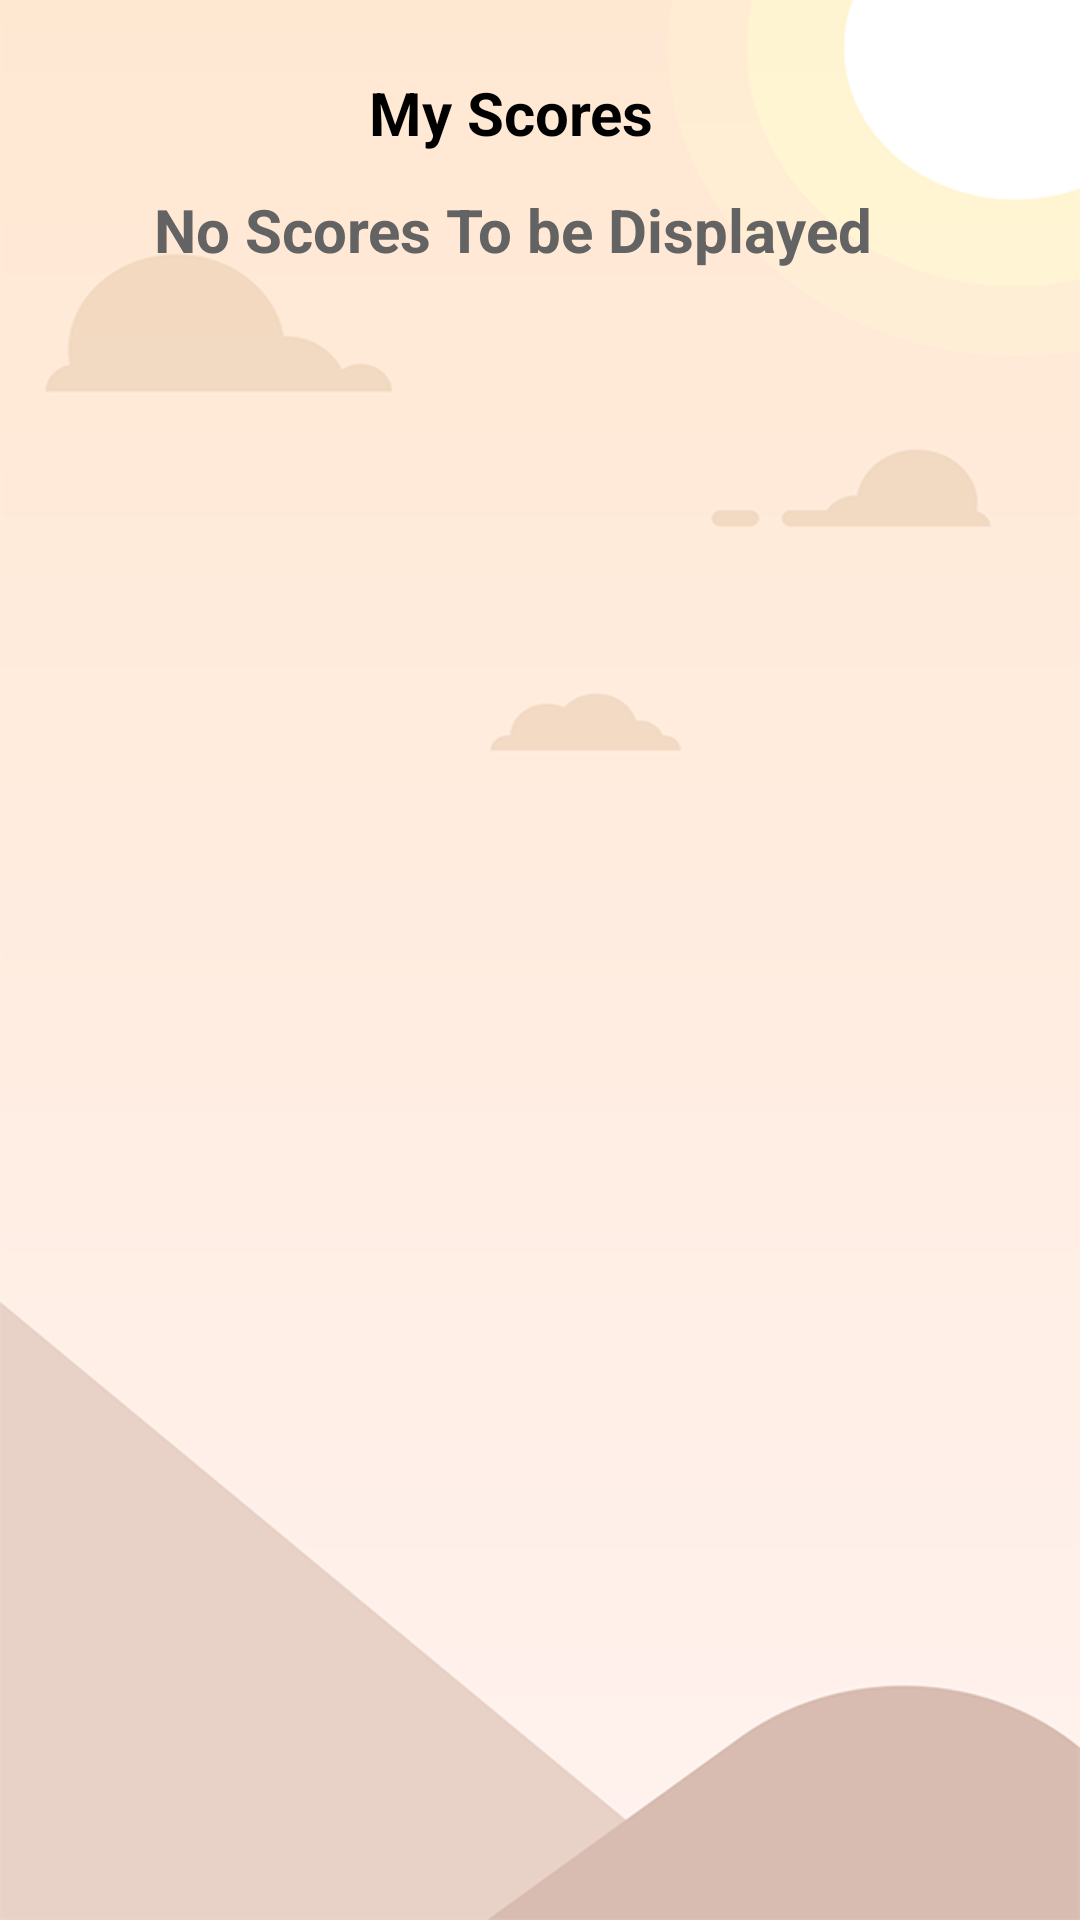

Produce the Android XML layout that renders to this screen, including the resource entries it uses.
<!-- AndroidManifest.xml: application theme Theme.MathEd -->
<!-- res/layout/activity_history.xml -->
<?xml version="1.0" encoding="utf-8"?>
<androidx.constraintlayout.widget.ConstraintLayout xmlns:android="http://schemas.android.com/apk/res/android"
    xmlns:app="http://schemas.android.com/apk/res-auto"
    xmlns:tools="http://schemas.android.com/tools"
    android:layout_width="match_parent"
    android:layout_height="match_parent"
    android:background="@drawable/bg_pic"
    tools:context=".student.HistoryActivity">

    <TextView
        android:id="@+id/textView5"
        android:layout_width="wrap_content"
        android:layout_height="wrap_content"
        android:layout_marginTop="24dp"
        android:text="My Scores"
        android:textColor="@color/black"
        android:textSize="20sp"
        android:textStyle="bold"
        app:layout_constraintEnd_toEndOf="parent"
        app:layout_constraintHorizontal_bias="0.464"
        app:layout_constraintStart_toStartOf="parent"
        app:layout_constraintTop_toTopOf="parent" />

    <TextView
        android:id="@+id/empty"
        android:layout_width="wrap_content"
        android:layout_height="wrap_content"
        android:layout_marginTop="12dp"
        android:text="No Scores To be Displayed"
        android:textColor="#636363"
        android:textSize="20sp"
        android:textStyle="bold"
        app:layout_constraintEnd_toEndOf="parent"
        app:layout_constraintHorizontal_bias="0.426"
        app:layout_constraintStart_toStartOf="parent"
        app:layout_constraintTop_toBottomOf="@+id/textView5" />

    <androidx.recyclerview.widget.RecyclerView
        android:id="@+id/recycler_view"
        android:layout_width="381dp"
        android:layout_height="505dp"
        android:layout_marginTop="12dp"
        app:layout_constraintBottom_toBottomOf="parent"
        app:layout_constraintEnd_toEndOf="parent"
        app:layout_constraintStart_toStartOf="parent"
        app:layout_constraintTop_toBottomOf="@+id/empty"
        app:layout_constraintVertical_bias="0.0" />
</androidx.constraintlayout.widget.ConstraintLayout>
<!-- resources referenced by this layout -->
<resources>
  <color name="black">#FF000000</color>
  <!-- drawable bg_pic: png bitmap (drawable-v24, 38460 bytes) -->
  <style name="Theme.MathEd" parent="Theme.MaterialComponents.DayNight.NoActionBar">
          
          <item name="colorPrimary">@color/purple_500</item>
          <item name="colorPrimaryVariant">@color/black</item>
          <item name="colorOnPrimary">@color/white</item>
          
          <item name="colorSecondary">@color/teal_200</item>
          <item name="colorSecondaryVariant">@color/teal_700</item>
          <item name="colorOnSecondary">@color/black</item>
          
          <item name="android:statusBarColor" tools:targetApi="l">@color/status_bar</item>
          
      </style>
  <color name="purple_500">#FF6200EE</color>
  <color name="white">#FFFFFFFF</color>
  <color name="teal_200">#FF03DAC5</color>
  <color name="teal_700">#FF018786</color>
  <color name="status_bar">#E8A73F</color>
</resources>
